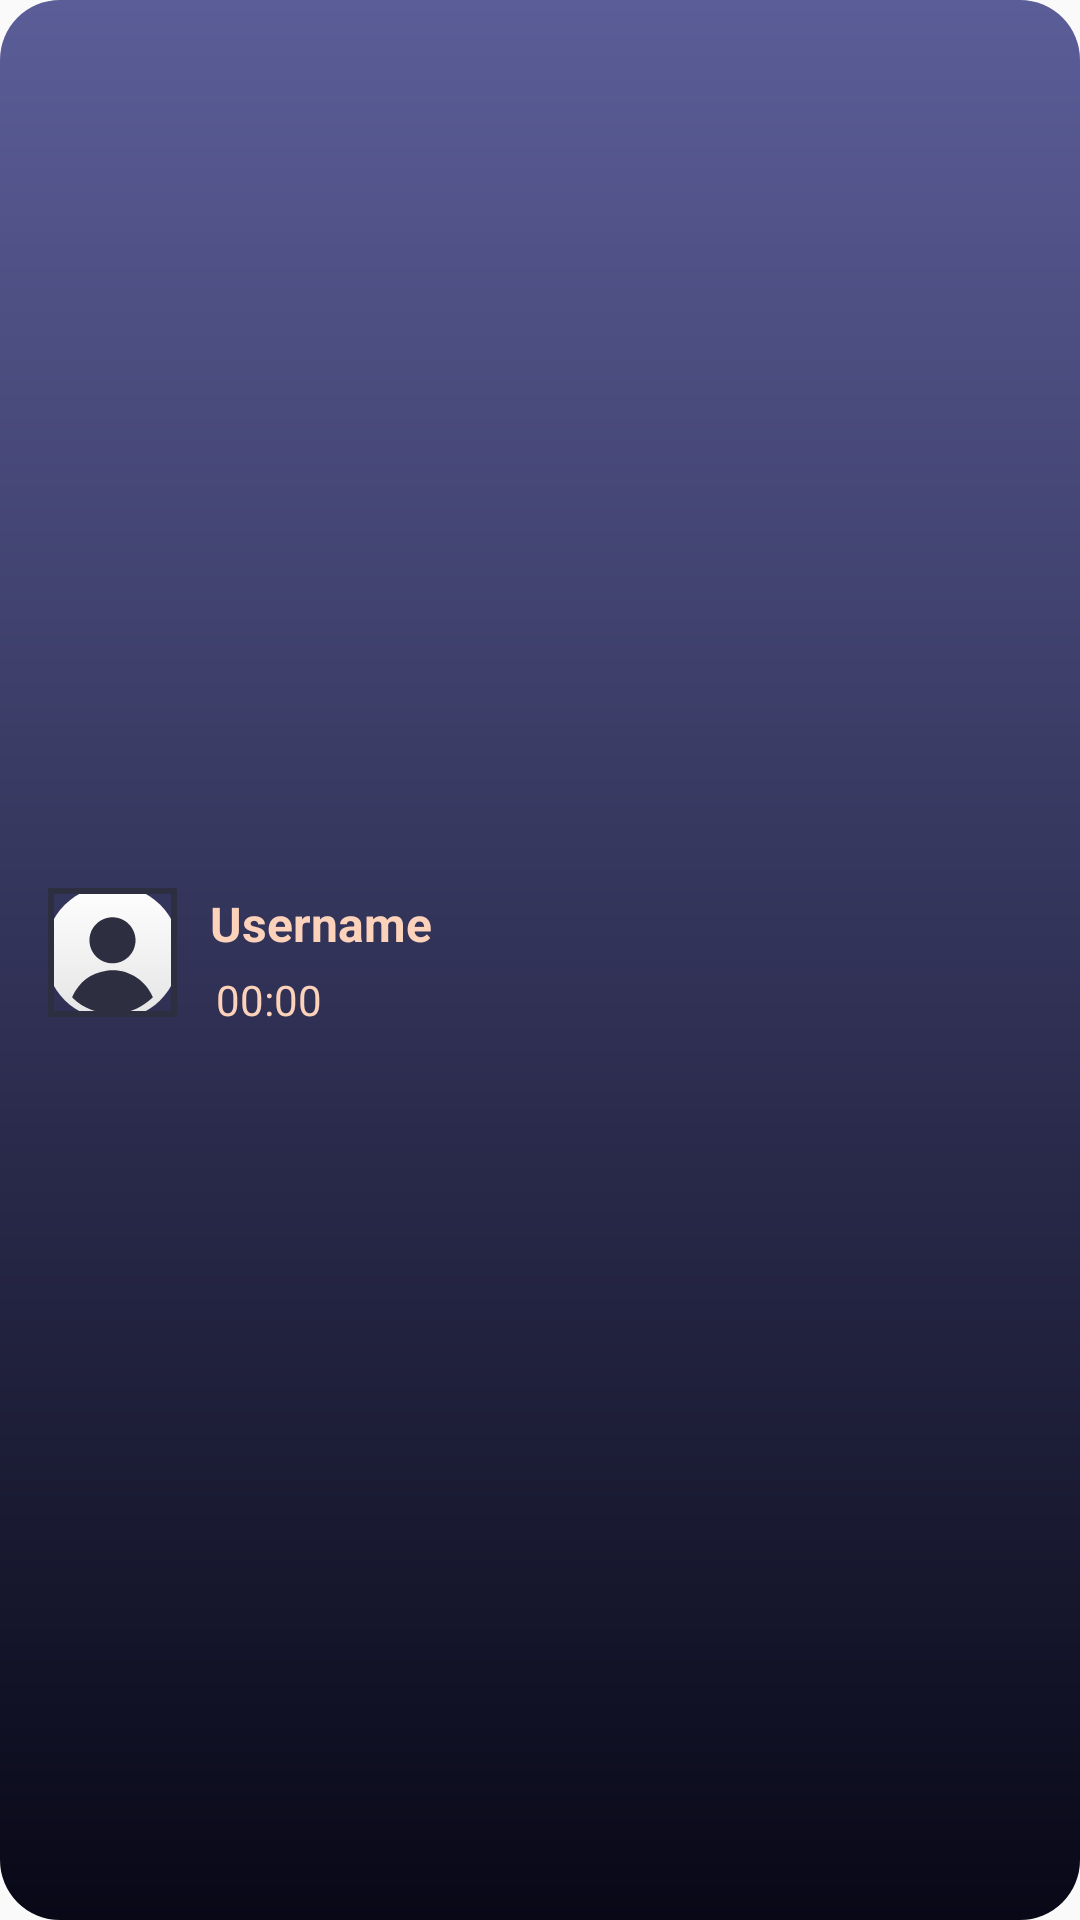

The Android layout XML behind this screen, and the referenced resources:
<!-- AndroidManifest.xml: application theme Theme.MyMessenger -->
<!-- res/layout/post_items.xml -->
<?xml version="1.0" encoding="utf-8"?>
<androidx.constraintlayout.widget.ConstraintLayout xmlns:android="http://schemas.android.com/apk/res/android"
    xmlns:app="http://schemas.android.com/apk/res-auto"
    xmlns:tools="http://schemas.android.com/tools"
    android:id="@+id/_postLayoutItem"
    android:layout_width="match_parent"
    android:layout_height="wrap_content"
    android:layout_margin="10dp"
    android:alpha="1"
    android:background="@drawable/post_background_file"
    android:foregroundGravity="center_vertical"
    android:orientation="vertical"
    android:padding="10dp"
    app:layout_constraintEnd_toStartOf="@+id/guideline13"
    app:layout_constraintStart_toStartOf="@+id/guideline12"
    app:layout_constraintTop_toTopOf="@+id/guideline14"
    tools:ignore="Suspicious0dp">

    <LinearLayout
        android:id="@+id/linearLayout7"
        android:layout_width="0dp"
        android:layout_height="wrap_content"
        android:orientation="vertical"
        app:layout_constraintBottom_toBottomOf="parent"
        app:layout_constraintEnd_toEndOf="parent"
        app:layout_constraintStart_toStartOf="parent"
        app:layout_constraintTop_toTopOf="parent">

        <LinearLayout
            android:layout_width="match_parent"
            android:layout_height="50dp"
            android:layout_margin="5dp"
            android:layout_weight="1"
            android:orientation="horizontal">

            <com.google.android.material.imageview.ShapeableImageView
                android:id="@+id/_postUserProfile"
                android:layout_width="45dp"
                android:layout_height="45dp"
                android:layout_gravity="center_vertical"
                android:background="@drawable/image_back_file"
                android:padding="2dp"
                android:src="@drawable/profile_placeholder"
                app:layout_constraintBottom_toTopOf="@+id/linearLayout2"
                app:layout_constraintEnd_toEndOf="parent"
                app:layout_constraintStart_toStartOf="parent"
                app:shapeAppearanceOverlay="@style/Circular"
                app:strokeColor="@color/myFavDark"
                app:strokeWidth="2dp"
                tools:ignore="MissingConstraints" />

            <LinearLayout
                android:layout_width="match_parent"
                android:layout_height="match_parent"
                android:orientation="vertical">

                <TextView
                    android:id="@+id/_postUsernameItem"
                    android:layout_width="match_parent"
                    android:layout_height="30dp"
                    android:layout_weight="1"
                    android:gravity="center_vertical"
                    android:paddingLeft="10dp"
                    android:text="Username"
                    android:textColor="@color/myFavPink"
                    android:textSize="16sp"
                    android:textStyle="bold"
                    app:autoSizeMaxTextSize="22dp" />

                <TextView
                    android:id="@+id/_postTimeItem"
                    android:layout_width="match_parent"
                    android:layout_height="wrap_content"
                    android:layout_weight="1"
                    android:gravity="bottom"
                    android:paddingLeft="12dp"
                    android:text="00:00"
                    android:textColor="@color/myFavPink" />
            </LinearLayout>

        </LinearLayout>

        <LinearLayout
            android:layout_width="match_parent"
            android:layout_height="wrap_content"
            android:layout_marginLeft="5dp"
            android:layout_marginRight="5dp"
            android:layout_marginBottom="5dp"
            android:layout_weight="1"
            android:orientation="vertical">

            <TextView
                android:id="@+id/_postTextItem"
                android:layout_width="match_parent"
                android:layout_height="wrap_content"
                android:layout_marginLeft="5dp"
                android:layout_marginRight="5dp"
                android:layout_weight="1"
                android:maxHeight="300dp"
                android:textColor="@color/myFavPink"
                android:textSize="16sp"
                android:visibility="gone"
                app:autoSizeTextType="none" />

            <androidx.constraintlayout.widget.ConstraintLayout
                android:id="@+id/_pImageLayout"
                android:layout_width="match_parent"
                android:layout_height="220dp"
                android:layout_marginTop="5dp"
                android:layout_weight="1"
                android:visibility="gone">

                <com.google.android.material.imageview.ShapeableImageView
                    android:id="@+id/_postImageItem"
                    android:layout_width="0dp"
                    android:layout_height="0dp"
                    android:background="@drawable/message_sent_item"
                    android:padding="2dp"
                    android:scaleType="centerCrop"
                    android:visibility="gone"
                    app:layout_constraintBottom_toBottomOf="parent"
                    app:layout_constraintEnd_toEndOf="parent"
                    app:layout_constraintStart_toStartOf="parent"
                    app:layout_constraintTop_toTopOf="parent"
                    app:shapeAppearanceOverlay="@style/imageMessageShape"
                    app:srcCompat="@drawable/placeholder" />

                <ProgressBar
                    android:id="@+id/_pImageLoadingItem"
                    style="?android:attr/progressBarStyle"
                    android:layout_width="75dp"
                    android:layout_height="75dp"
                    android:indeterminateTint="@color/myFavPink"
                    app:layout_constraintBottom_toBottomOf="parent"
                    app:layout_constraintEnd_toEndOf="parent"
                    app:layout_constraintStart_toStartOf="parent"
                    app:layout_constraintTop_toTopOf="parent" />

            </androidx.constraintlayout.widget.ConstraintLayout>


        </LinearLayout>

    </LinearLayout>

    <ImageView
        android:id="@+id/_deletePostItem"
        android:layout_width="30dp"
        android:layout_height="30dp"
        android:layout_marginTop="8dp"
        android:visibility="gone"
        app:layout_constraintEnd_toEndOf="parent"
        app:layout_constraintTop_toTopOf="@+id/linearLayout7"
        app:srcCompat="@drawable/ic_baseline_delete_24" />

    <ProgressBar
        android:id="@+id/_pImgDellProgress"
        style="?android:attr/progressBarStyle"
        android:layout_width="30dp"
        android:layout_height="30dp"
        android:layout_marginTop="8dp"
        android:indeterminateTint="@color/myFavPink"
        android:visibility="gone"
        app:layout_constraintEnd_toEndOf="@+id/linearLayout7"
        app:layout_constraintTop_toTopOf="@+id/linearLayout7" />


</androidx.constraintlayout.widget.ConstraintLayout>
<!-- resources referenced by this layout -->
<resources>
  <color name="myFavDark">#2E2E41</color>
  <color name="myFavPink">#FCD2BA</color>
  <!-- drawable ic_baseline_delete_24 (drawable) -->
  <vector android:height="24dp" android:tint="@color/myFavPink"
      android:viewportHeight="24" android:viewportWidth="24"
      android:width="24dp" xmlns:android="http://schemas.android.com/apk/res/android">
      <path android:fillColor="@android:color/white" android:pathData="M6,19c0,1.1 0.9,2 2,2h8c1.1,0 2,-0.9 2,-2V7H6v12zM19,4h-3.5l-1,-1h-5l-1,1H5v2h14V4z"/>
  </vector>
  <!-- drawable image_back_file (drawable) -->
  <?xml version="1.0" encoding="utf-8"?>
  <shape xmlns:android="http://schemas.android.com/apk/res/android" android:shape="oval">
      <gradient
          android:startColor="@color/white"
          android:endColor="#E4E4E4"
          android:angle="-90"/>
  </shape>
  <!-- drawable message_sent_item (drawable) -->
  <?xml version="1.0" encoding="utf-8"?>
  <shape xmlns:android="http://schemas.android.com/apk/res/android">
  
      <gradient
          android:startColor="@color/myFavLight"
          android:endColor="#090918"
          android:angle="270"/>
      <corners
          android:topLeftRadius="15dp"
          android:bottomLeftRadius="15dp"
          android:bottomRightRadius="15dp"/>
  
  </shape>
  <!-- drawable placeholder: png bitmap (drawable, 5361 bytes) -->
  <!-- drawable post_background_file (drawable) -->
  <?xml version="1.0" encoding="utf-8"?>
  <shape xmlns:android="http://schemas.android.com/apk/res/android" android:shape="rectangle">
  
      <corners
          android:radius="20dp"
          />
      <gradient
          android:startColor="#5B5D98"
          android:endColor="#080817"
          android:angle="-90"/>
  </shape>
  <!-- drawable profile_placeholder (drawable) -->
  <vector xmlns:android="http://schemas.android.com/apk/res/android"
      android:width="572.86dp"
      android:height="572.86dp"
      android:viewportWidth="572.86"
      android:viewportHeight="572.86">
    <path
        android:pathData="M290.29,572.86c-75.36,-1.2 -137.11,-25.71 -189.17,-74.46 -2.48,-2.33 -3,-4.11 -1.52,-7.28 31.94,-67.83 84.62,-108.81 158.8,-120 90.06,-13.64 178.88,37 215,120.83 1,2.43 0.91,3.88 -1.07,5.76 -42.7,40.48 -93.06,65 -151.46,72.65C309.4,571.81 297.77,572.26 290.29,572.86Z"
        android:fillColor="@color/myFavDark"/>
    <path
        android:pathData="M286.12,336.86c-59,-0.1 -107,-48.29 -107,-107.38s48.38,-107.23 107.66,-107.06c59,0.17 106.89,48.44 106.78,107.57S345.21,337.01 286.12,336.86Z"
        android:fillColor="@color/myFavDark"/>
  </vector>
  <style name="imageMessageShape">
          <item name="cornerSize">5%</item>
      </style>
  <style name="Theme.MyMessenger" parent="Theme.AppCompat.DayNight.NoActionBar">
          
          <item name="colorPrimary">@color/purple_500</item>
          <item name="colorPrimaryVariant">@color/purple_700</item>
          <item name="colorOnPrimary">@color/white</item>
          
          <item name="colorSecondary">@color/teal_200</item>
          <item name="colorSecondaryVariant">@color/teal_700</item>
          <item name="colorOnSecondary">@color/black</item>
          
          <item name="android:statusBarColor">@color/myFavLight</item>
          
      </style>
  <color name="white">#FFFFFFFF</color>
  <color name="myFavLight">#494A64</color>
  <color name="purple_500">#FF6200EE</color>
  <color name="purple_700">#FF3700B3</color>
  <color name="teal_200">#FF03DAC5</color>
  <color name="teal_700">#FF018786</color>
  <color name="black">#FF000000</color>
</resources>
